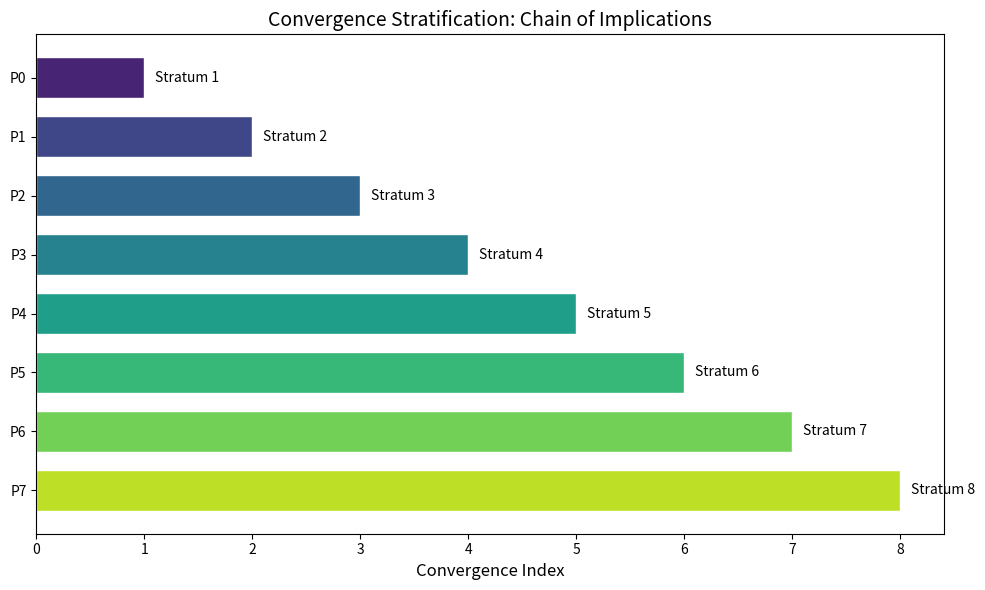

Source code (Python):
import matplotlib.pyplot as plt
import matplotlib.patches as mpatches
import numpy as np

N = 8
colors = plt.cm.viridis(np.linspace(0.1, 0.9, N))

fig, ax = plt.subplots(figsize=(10, 6))
for i in range(N):
    conv_idx = i + 1
    bar = ax.barh(i, conv_idx, color=colors[i], edgecolor='white', height=0.7)
    ax.text(conv_idx + 0.1, i, f'Stratum {conv_idx}', va='center', fontsize=10)

ax.set_yticks(range(N))
ax.set_yticklabels([f'P{i}' for i in range(N)])
ax.set_xlabel('Convergence Index', fontsize=12)
ax.set_title('Convergence Stratification: Chain of Implications', fontsize=14)
ax.invert_yaxis()
plt.tight_layout()
plt.savefig('strata.png', dpi=150)
plt.show()
